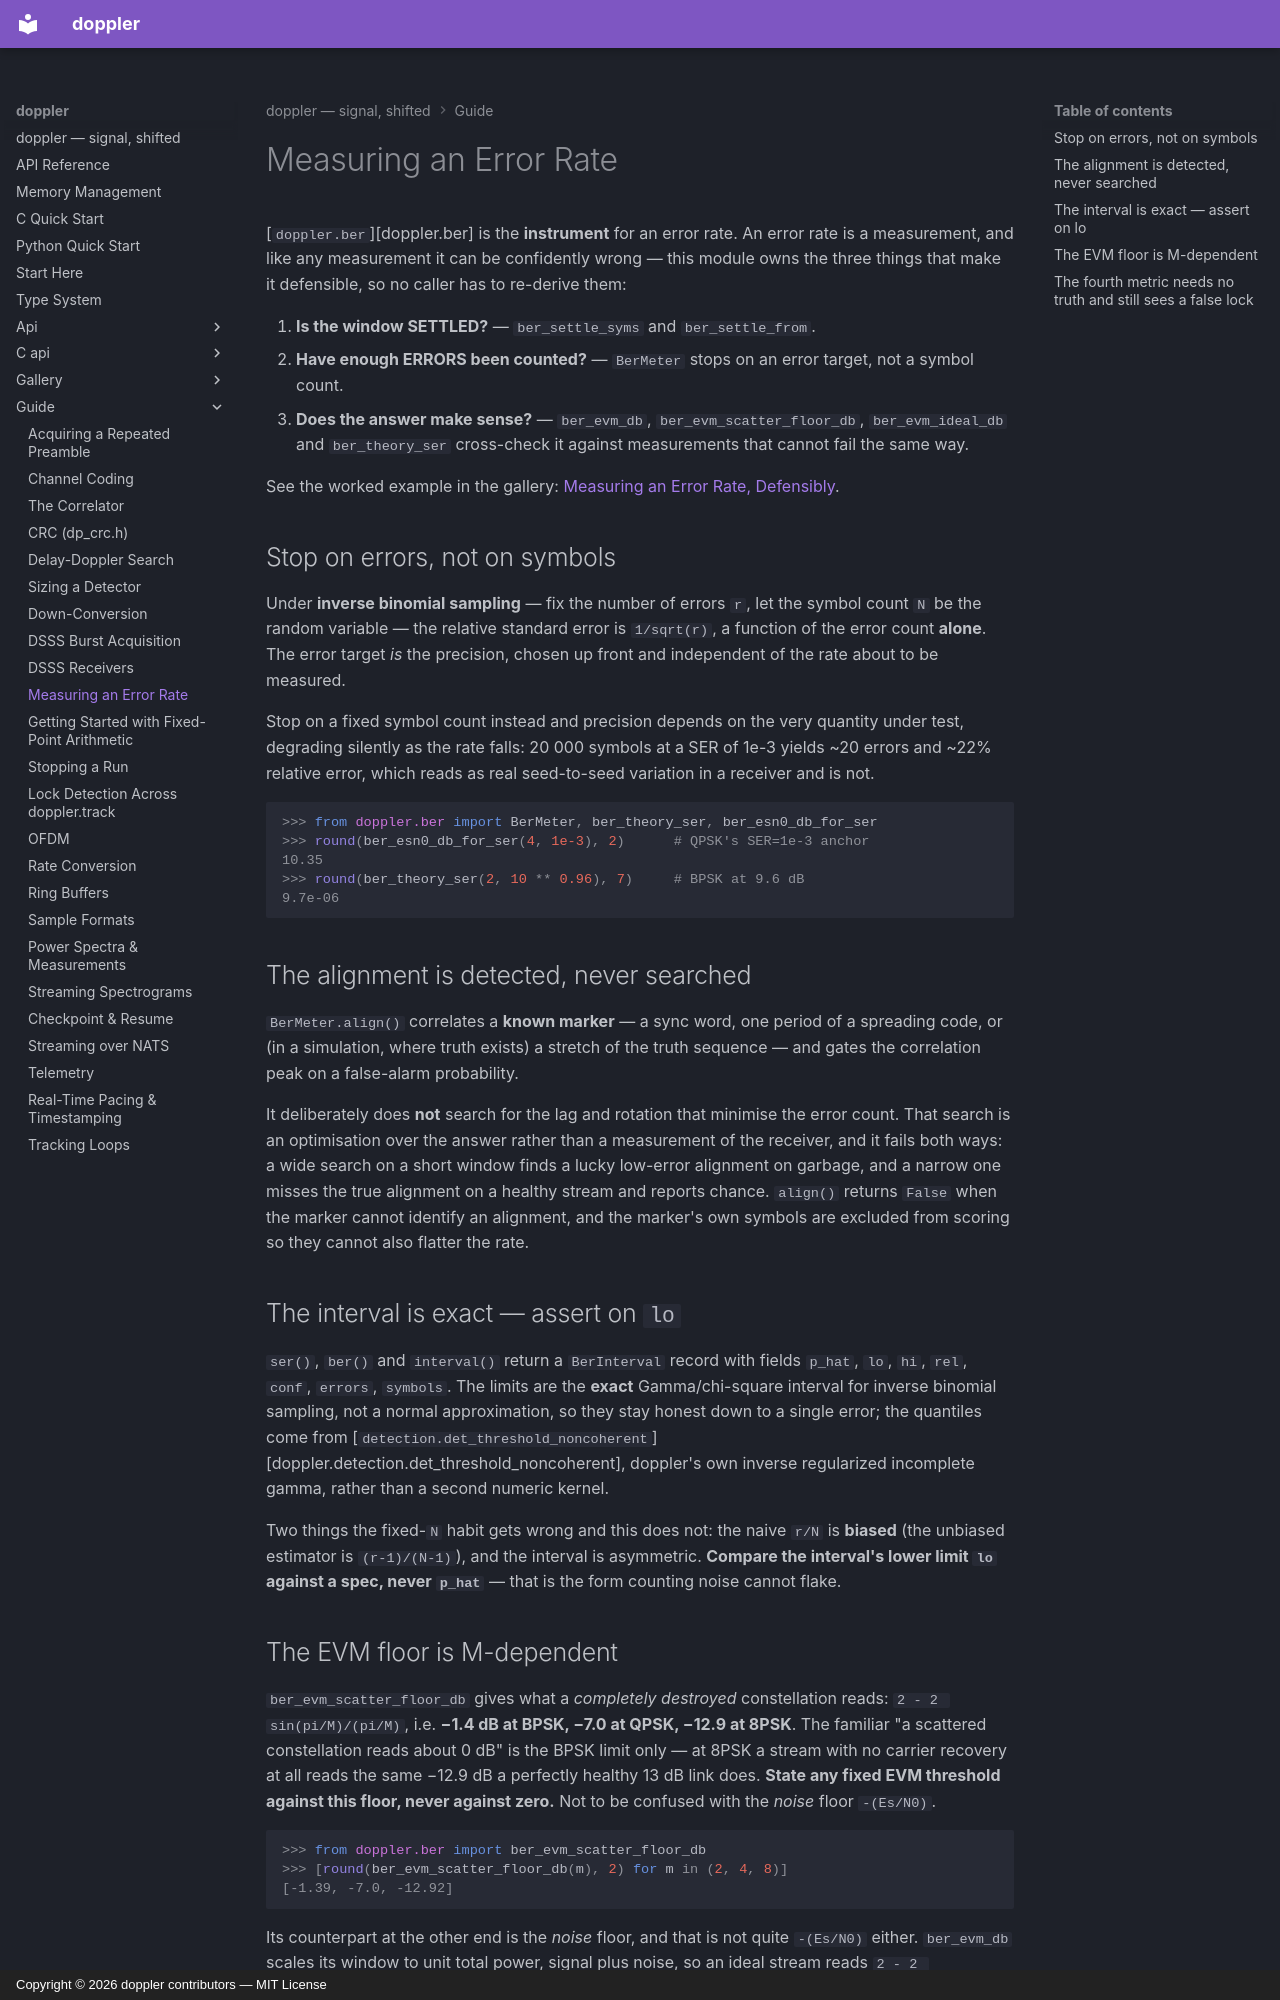

repository: doppler-dsp/doppler · page: guide/error-rates/index.html · generator: mkdocs · copyright: Copyright © 2026 doppler contributors — MIT License

---
description: "Measure a BER, SER or FER you can defend: stop on errors, detect the alignment, assert on the interval's lower limit, and read EVM against the right floor."
---

# Measuring an Error Rate

[`doppler.ber`][doppler.ber] is the **instrument** for an error rate. An error rate
is a measurement, and like any measurement it can be confidently wrong — this
module owns the three things that make it defensible, so no caller has to
re-derive them:

1. **Is the window SETTLED?** — `ber_settle_syms` and
    `ber_settle_from`.
1. **Have enough ERRORS been counted?** — `BerMeter` stops on
    an error target, not a symbol count.
1. **Does the answer make sense?** — `ber_evm_db`,
    `ber_evm_scatter_floor_db`, `ber_evm_ideal_db` and
    `ber_theory_ser` cross-check it against measurements
    that cannot fail the same way.

See the worked example in the gallery:
[Measuring an Error Rate, Defensibly](../gallery/ber-awgn.md).

## Stop on errors, not on symbols

Under **inverse binomial sampling** — fix the number of errors `r`, let the
symbol count `N` be the random variable — the relative standard error is
`1/sqrt(r)`, a function of the error count **alone**. The error target *is* the
precision, chosen up front and independent of the rate about to be measured.

Stop on a fixed symbol count instead and precision depends on the very quantity
under test, degrading silently as the rate falls: 20 000 symbols at a SER of
1e-3 yields ~20 errors and ~22% relative error, which reads as real
seed-to-seed variation in a receiver and is not.

```pycon
>>> from doppler.ber import BerMeter, ber_theory_ser, ber_esn0_db_for_ser
>>> round(ber_esn0_db_for_ser(4, 1e-3), 2)      # QPSK's SER=1e-3 anchor
10.35
>>> round(ber_theory_ser(2, 10 ** 0.96), 7)     # BPSK at 9.6 dB
9.7e-06

```

## The alignment is detected, never searched

`BerMeter.align()` correlates a **known marker** — a sync word, one period of
a spreading code, or (in a simulation, where truth exists) a stretch of the
truth sequence — and gates the correlation peak on a false-alarm probability.

It deliberately does **not** search for the lag and rotation that minimise the
error count. That search is an optimisation over the answer rather than a
measurement of the receiver, and it fails both ways: a wide search on a short
window finds a lucky low-error alignment on garbage, and a narrow one misses the
true alignment on a healthy stream and reports chance. `align()` returns `False`
when the marker cannot identify an alignment, and the marker's own symbols are
excluded from scoring so they cannot also flatter the rate.

## The interval is exact — assert on `lo`

`ser()`, `ber()` and `interval()` return a `BerInterval` record with fields
`p_hat`, `lo`, `hi`, `rel`, `conf`, `errors`, `symbols`. The limits are the
**exact** Gamma/chi-square interval for inverse binomial sampling, not a normal
approximation, so they stay honest down to a single error; the quantiles come
from [`detection.det_threshold_noncoherent`][doppler.detection.det_threshold_noncoherent], doppler's own
inverse regularized incomplete gamma, rather than a second numeric kernel.

Two things the fixed-`N` habit gets wrong and this does not: the naive `r/N` is
**biased** (the unbiased estimator is `(r-1)/(N-1)`), and the interval is
asymmetric. **Compare the interval's lower limit `lo` against a spec, never
`p_hat`** — that is the form counting noise cannot flake.
